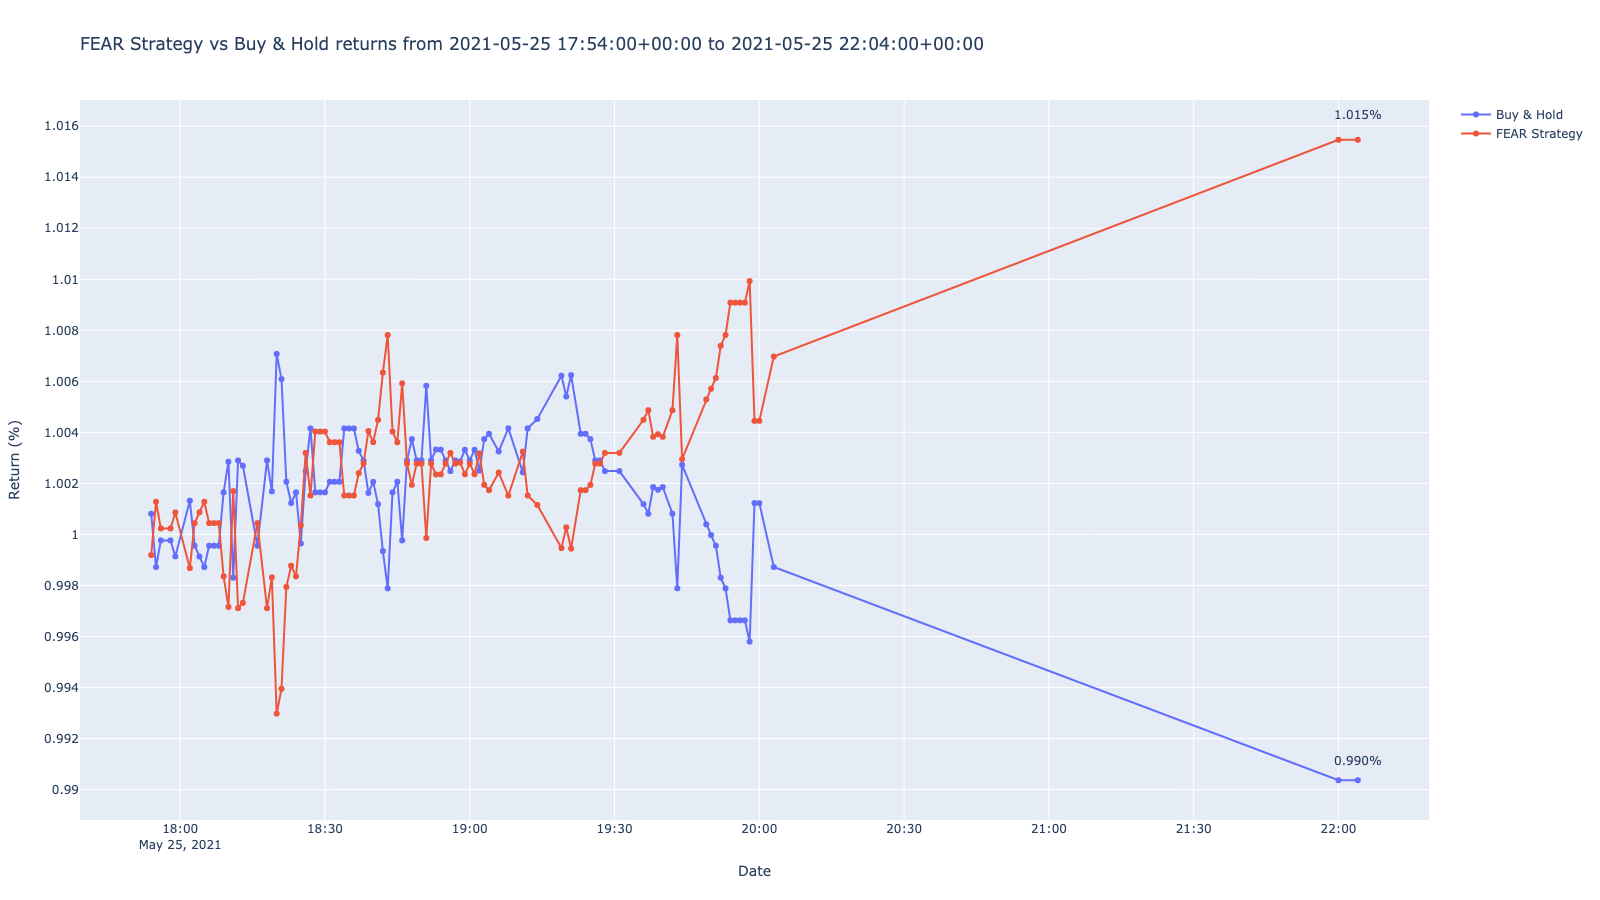

Values plotted in this chart, from the file beside it:
timestamp, close, return, prediction, strategy
2021-05-25 17:54:00+00:00, 23.95, 1.001, -1, 0.9992
2021-05-25 17:55:00+00:00, 23.9, 0.9987, -1, 1.001
2021-05-25 17:56:00+00:00, 23.93, 0.9998, -1, 1
2021-05-25 17:58:00+00:00, 23.93, 0.9998, -1, 1
2021-05-25 17:59:00+00:00, 23.91, 0.9991, -1, 1.001
2021-05-25 18:02:00+00:00, 23.96, 1.001, -1, 0.9987
2021-05-25 18:03:00+00:00, 23.92, 0.9996, -1, 1
2021-05-25 18:04:00+00:00, 23.91, 0.9991, -1, 1.001
2021-05-25 18:05:00+00:00, 23.9, 0.9987, -1, 1.001
2021-05-25 18:06:00+00:00, 23.92, 0.9996, -1, 1
2021-05-25 18:07:00+00:00, 23.92, 0.9996, -1, 1
2021-05-25 18:08:00+00:00, 23.92, 0.9996, -1, 1
2021-05-25 18:09:00+00:00, 23.97, 1.002, -1, 0.9984
2021-05-25 18:10:00+00:00, 24, 1.003, -1, 0.9972
2021-05-25 18:11:00+00:00, 23.89, 0.9983, -1, 1.002
2021-05-25 18:12:00+00:00, 24.0, 1.003, -1, 0.9971
2021-05-25 18:13:00+00:00, 24, 1.003, -1, 0.9973
2021-05-25 18:16:00+00:00, 23.92, 0.9996, -1, 1
2021-05-25 18:18:00+00:00, 24.0, 1.003, -1, 0.9971
2021-05-25 18:19:00+00:00, 23.97, 1.002, -1, 0.9983
2021-05-25 18:20:00+00:00, 24.1, 1.007, -1, 0.993
2021-05-25 18:21:00+00:00, 24.08, 1.006, -1, 0.9939
2021-05-25 18:22:00+00:00, 23.98, 1.002, -1, 0.9979
2021-05-25 18:23:00+00:00, 23.96, 1.001, -1, 0.9988
2021-05-25 18:24:00+00:00, 23.97, 1.002, -1, 0.9984
2021-05-25 18:25:00+00:00, 23.92, 0.9996, -1, 1
2021-05-25 18:26:00+00:00, 23.99, 1.002, 1, 1.003
2021-05-25 18:27:00+00:00, 24.03, 1.004, -1, 1.002
2021-05-25 18:28:00+00:00, 23.97, 1.002, -1, 1.004
2021-05-25 18:29:00+00:00, 23.97, 1.002, -1, 1.004
2021-05-25 18:30:00+00:00, 23.97, 1.002, -1, 1.004
2021-05-25 18:31:00+00:00, 23.98, 1.002, -1, 1.004
2021-05-25 18:32:00+00:00, 23.98, 1.002, -1, 1.004
2021-05-25 18:33:00+00:00, 23.98, 1.002, -1, 1.004
2021-05-25 18:34:00+00:00, 24.03, 1.004, -1, 1.002
2021-05-25 18:35:00+00:00, 24.03, 1.004, -1, 1.002
2021-05-25 18:36:00+00:00, 24.03, 1.004, -1, 1.002
2021-05-25 18:37:00+00:00, 24.01, 1.003, -1, 1.002
2021-05-25 18:38:00+00:00, 24.0, 1.003, -1, 1.003
2021-05-25 18:39:00+00:00, 23.97, 1.002, -1, 1.004
2021-05-25 18:40:00+00:00, 23.98, 1.002, -1, 1.004
2021-05-25 18:41:00+00:00, 23.96, 1.001, -1, 1.004
2021-05-25 18:42:00+00:00, 23.91, 0.9993, -1, 1.006
2021-05-25 18:43:00+00:00, 23.88, 0.9979, -1, 1.008
2021-05-25 18:44:00+00:00, 23.97, 1.002, -1, 1.004
2021-05-25 18:45:00+00:00, 23.98, 1.002, -1, 1.004
2021-05-25 18:46:00+00:00, 23.93, 0.9998, -1, 1.006
2021-05-25 18:47:00+00:00, 24.0, 1.003, -1, 1.003
2021-05-25 18:48:00+00:00, 24.02, 1.004, -1, 1.002
2021-05-25 18:49:00+00:00, 24.0, 1.003, -1, 1.003
2021-05-25 18:50:00+00:00, 24.0, 1.003, -1, 1.003
2021-05-25 18:51:00+00:00, 24.07, 1.006, -1, 0.9999
2021-05-25 18:52:00+00:00, 24.0, 1.003, -1, 1.003
2021-05-25 18:53:00+00:00, 24.01, 1.003, -1, 1.002
2021-05-25 18:54:00+00:00, 24.01, 1.003, -1, 1.002
2021-05-25 18:55:00+00:00, 24.0, 1.003, -1, 1.003
2021-05-25 18:56:00+00:00, 23.99, 1.002, -1, 1.003
2021-05-25 18:57:00+00:00, 24.0, 1.003, -1, 1.003
2021-05-25 18:58:00+00:00, 24, 1.003, -1, 1.003
2021-05-25 18:59:00+00:00, 24.01, 1.003, -1, 1.002
... 43 more rows
